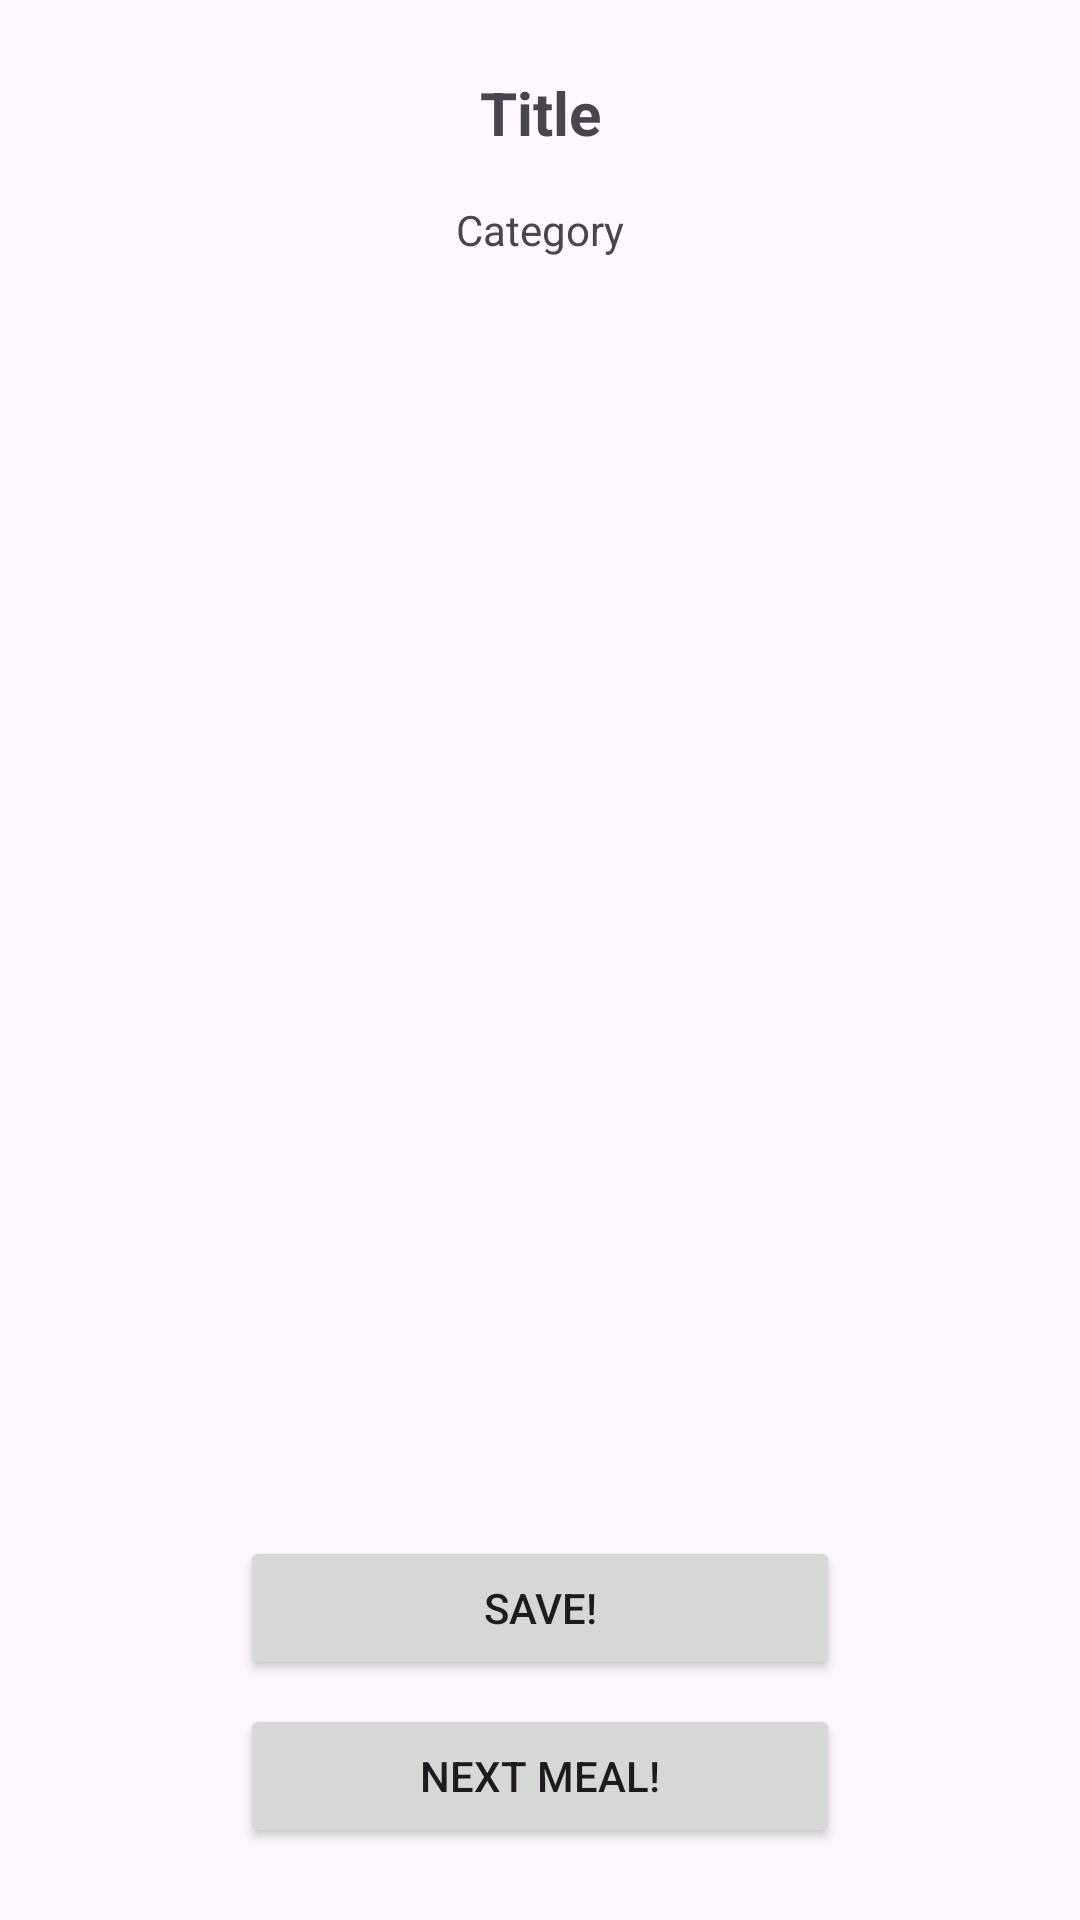

Write the Android layout XML for this screen, with the resource values it uses.
<!-- AndroidManifest.xml: application theme Theme.SyntaxKantine -->
<!-- res/layout/random_meal_fragment.xml -->
<?xml version="1.0" encoding="utf-8"?>
<androidx.constraintlayout.widget.ConstraintLayout xmlns:android="http://schemas.android.com/apk/res/android"
    xmlns:app="http://schemas.android.com/apk/res-auto"
    xmlns:tools="http://schemas.android.com/tools"
    android:layout_width="match_parent"
    android:layout_height="match_parent">

    <TextView
        android:id="@+id/tv_title"
        android:layout_width="wrap_content"
        android:layout_height="wrap_content"
        android:layout_marginTop="24dp"
        android:text="Title"
        android:textSize="20sp"
        android:textStyle="bold"
        app:layout_constraintEnd_toEndOf="parent"
        app:layout_constraintStart_toStartOf="parent"
        app:layout_constraintTop_toTopOf="parent" />

    <TextView
        android:id="@+id/tv_category"
        android:layout_width="wrap_content"
        android:layout_height="wrap_content"
        android:layout_marginTop="16dp"
        android:text="Category"
        app:layout_constraintEnd_toEndOf="@+id/tv_title"
        app:layout_constraintStart_toStartOf="@+id/tv_title"
        app:layout_constraintTop_toBottomOf="@+id/tv_title" />

    <Button
        android:id="@+id/bt_next"
        android:layout_width="200dp"
        android:layout_height="wrap_content"
        android:layout_marginBottom="24dp"
        android:text="Next Meal!"
        app:layout_constraintBottom_toBottomOf="parent"
        app:layout_constraintEnd_toEndOf="parent"
        app:layout_constraintStart_toStartOf="parent" />

    <ImageView
        android:id="@+id/iv_meal"
        android:layout_width="0dp"
        android:layout_height="0dp"
        android:layout_marginStart="8dp"
        android:layout_marginTop="8dp"
        android:layout_marginEnd="8dp"
        android:layout_marginBottom="8dp"
        app:layout_constraintBottom_toTopOf="@+id/bt_save"
        app:layout_constraintEnd_toEndOf="parent"
        app:layout_constraintStart_toStartOf="parent"
        app:layout_constraintTop_toBottomOf="@+id/tv_category"
        tools:srcCompat="@tools:sample/backgrounds/scenic" />

    <Button
        android:id="@+id/bt_save"
        android:layout_width="200dp"
        android:layout_height="wrap_content"
        android:layout_marginBottom="8dp"
        android:text="Save!"
        app:layout_constraintBottom_toTopOf="@+id/bt_next"
        app:layout_constraintEnd_toEndOf="parent"
        app:layout_constraintStart_toStartOf="parent" />
</androidx.constraintlayout.widget.ConstraintLayout>
<!-- resources referenced by this layout -->
<resources>
  <style name="Theme.SyntaxKantine" parent="Base.Theme.SyntaxKantine" />
  <style name="Base.Theme.SyntaxKantine" parent="Theme.Material3.DayNight.NoActionBar">
          
          
      </style>
</resources>
